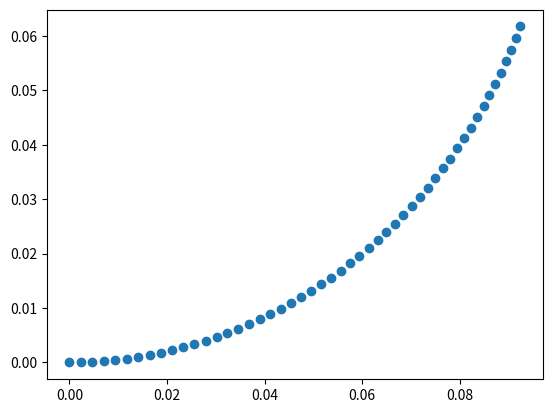

This figure's Python source: (Note: this script raises an exception after producing the figure.)
%matplotlib inline
import numpy as np
import matplotlib.pyplot as  plt

def get_next_pose(icc_pos, d, cur_theta, theta_displacement):
    """
    Compute the new next position in global frame
    Input:
        - icc_pos: numpy array of ICC position [x,y] in global frame
        - d: distance from robot to the center of curvature
        - cur_theta: current yaw angle in radian (float)
        - theta_displacement: the amount of angular displacement if we apply w for 1 time step
    Return:
        - next_position:
        - next_orientation:
    """
    
    # First, let's define the ICC frame as the frame centered at the location of ICC
    # and oriented such that its x-axis points towards the robot
    
    # Compute location of the point where the robot should be at (i.e., q)
    # in the frame of ICC.
    x_new_icc_frame = d * np.cos(theta_displacement)
    y_new_icc_frame = d * np.sin(theta_displacement)
    
    # Build transformation matrix from origin to ICC
    T_oc_angle = -(np.deg2rad(90) - cur_theta) # 
    icc_x, icc_y = icc_pos[0], icc_pos[1]
    T_oc = np.array([
        [np.cos(T_oc_angle), -np.sin(T_oc_angle), icc_x],
        [np.sin(T_oc_angle), np.cos(T_oc_angle), icc_y],
        [0, 0, 1]
    ]) # Transformation matrix from origin to the ICC
    
    # Build transformation matrix from ICC to the point where the robot should be at (i.e., q)
    T_cq = np.array([
        [1, 0, x_new_icc_frame],
        [0, 1, y_new_icc_frame],
        [0, 0, 1]
    ]) # Transformation matrix from ICC to the point where the robot should be at (i.e., q)
    
    # Convert the local point q to the global frame
    T_oq = np.dot(T_oc, T_cq) # Transformation matrix from origin to q
    
    next_position = np.array([T_oq[0,2], T_oq[1,2]])
    next_orientation = np.degrees(cur_theta) + np.degrees(theta_displacement)
    return next_position, next_orientation


def drive(cur_pos, cur_angle, left_rate, right_rate, wheel_dist, wheel_radius, dt):
    """
    Input:
        - cur_pos: numpy array of current position [x,y] in global frame
        - cur_angle: current yaw angle in degree (float)
        - left_rate: turning rate of the left wheel in turns/sec(float)
        - right_rate: turning rate of the right wheel in turns/sec (float)
        - wheel_dist: distance between left and right wheels in meters (i.e., 2L) (float)
        - wheel_radius: radius of the wheels in meters (i.e., R) (float)
        - dt: time step (float)
    Return:
        - next_position: numpy array of next position [x,y] in global frame
        - next_orientation: next yaw angle ()
    """
    
    # Convert angle to radian and rename some variables
    cur_theta = np.deg2rad(cur_angle)
    l = wheel_dist
    
    # Convert turning rate (turns/sec) into (m/sec)
    # Note: the amount of distance traveled by 1 wheel revolution
    # is equal to its circumference (i.e., 2 * pi * radius)
    Vl = left_rate * 2. * np.pi * wheel_radius
    Vr = right_rate * 2. * np.pi * wheel_radius

    # If the wheel velocities are the same, then there is no rotation
    if Vl == Vr:
        v = Vl = Vr
        new_x = cur_pos[0] + dt * v * np.cos(cur_theta)
        new_y = cur_pos[1] + dt * v * np.sin(cur_theta)
        cur_pos = np.array([new_x, new_y])
        cur_angle = cur_angle # does not change since we are moving straight
        return cur_pos, cur_angle

    # Compute the angular rotation (i.e., theta_dot) velocity about the ICC (center of curvature)
    w = (Vr - Vl) / l
    
    # Compute the velocity (i.e., v_A)
    v = (Vr + Vl) / 2. 
    
    # Compute the distance from robot to the center of curvature (i.e., d)
    d = v / w 
    
    # Compute the amount of angular displacement if we apply w for 1 time step
    theta_displacement = w * dt 

    # Compute location of ICC in global frame
    icc_x = cur_pos[0] - d * (np.sin(cur_theta)) 
    icc_y = cur_pos[1] + d * (np.cos(cur_theta))
    icc_pos = np.array([icc_x, icc_y])
    
    # Compute next position and orientation given cx, cy, d, cur_theta, and theta_displacement
    next_position, next_orientation = get_next_pose(icc_pos, d, cur_theta, theta_displacement)
    
    return next_position, next_orientation

# Simulate driving

num_steps = 50
cur_pos = (0,0)
cur_angle = 0
positions = [cur_pos]
orientations = [cur_angle]
dt = 0.1 # time step in seconds
wheel_dist = 0.2 # distance between left and right wheels in meters, i.e., 2L
wheel_radius = 0.03 # radius of the wheels in meters, i.e., R

for _ in range(num_steps):
    left_rate = 0 # in turns/sec
    right_rate = 0.25 # in turns/sec
    cur_pos, cur_angle = drive(cur_pos, cur_angle, left_rate, right_rate, wheel_dist, wheel_radius, dt)
    positions.append(cur_pos)
    orientations.append(cur_angle)

# Plot resulting trajectory
xs, ys = zip(*positions)
plt.scatter(xs,ys)
plt.show()

start_pos = np.array([-3, 2])
cur_angle = 45
end_pos = np.array([0, 2])
end_angle = -45
wheel_dist = 0.2     
wheel_radius = 0.03
dt = 0.1
num_steps = 100

# One possible solution is:
s = ... # TODO
d = ... # TODO
theta_d = ... # TODO in radian
w = ... # TODO angular velocity
v_l = ... # TODO left wheel velocity
v_r = ... # TODO right wheel velocity
left_rate = ... # TODO in turns/sec
right_rate = ... # TODO in turns/sec

print(left_rate, right_rate)

# Test drive
cur_pos = start_pos
cur_angle = 45
positions = [cur_pos]
orientations = [cur_angle]
for _ in range(num_steps):
    cur_pos, cur_angle = drive(cur_pos, cur_angle, left_rate, right_rate, wheel_dist, wheel_radius, dt)
    positions.append(cur_pos)
    orientations.append(cur_angle)

# Plot resulting trajectory
xs, ys = zip(*positions)
plt.scatter(xs,ys)
plt.show()

# Print end pose (should be [0, 2] and -45)
print(cur_pos.astype('int'), cur_angle.astype('int'))